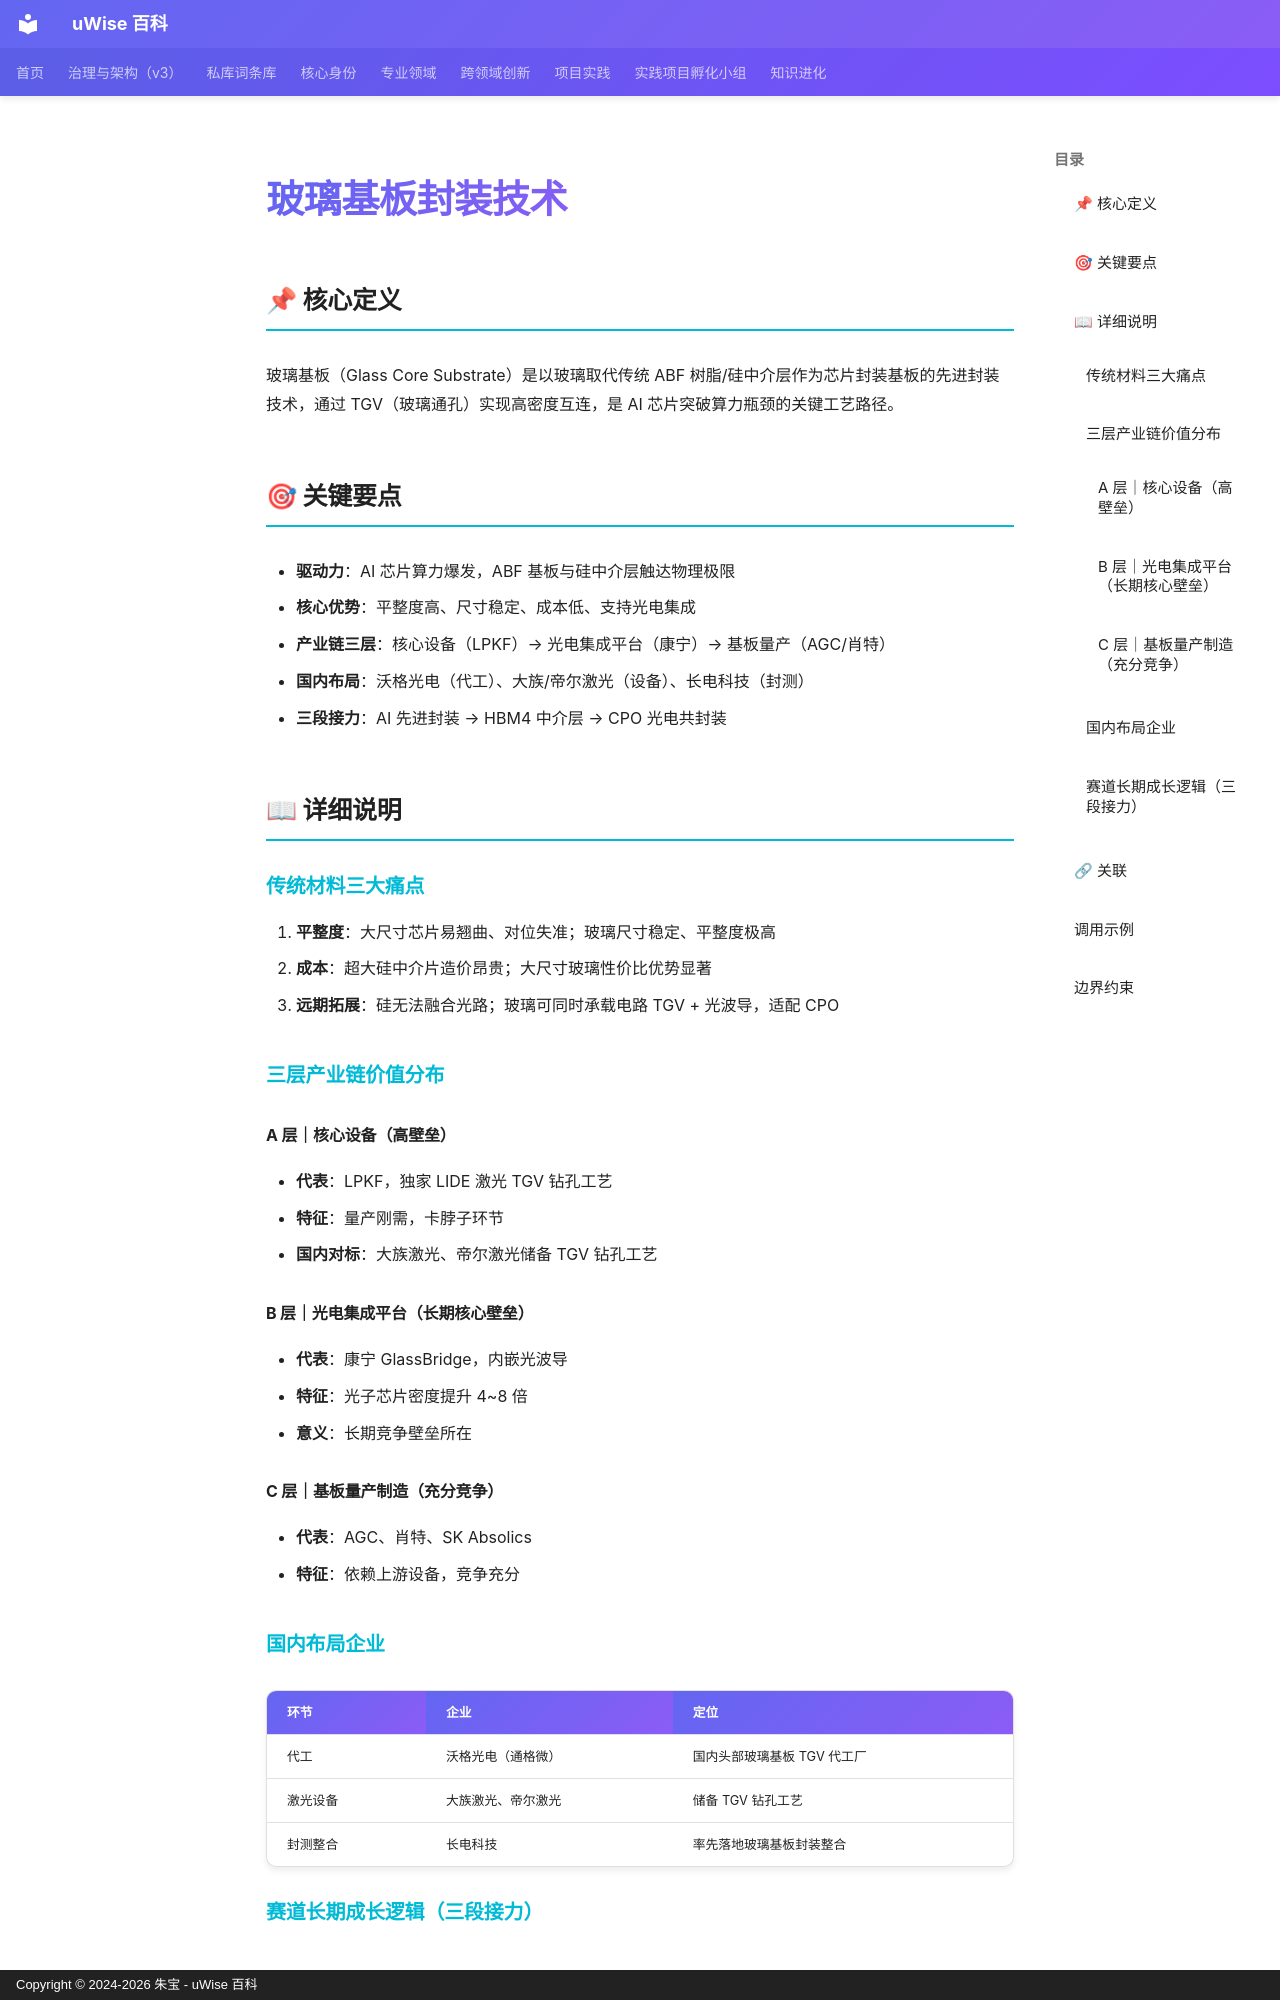

repository: zhubao315/uWise · page: vault-encyclopedia/md-fd8344ae/index.html · generator: mkdocs · copyright: Copyright © 2024-2026 朱宝 - uWise 百科

---
title: "玻璃基板封装技术"
description: "玻璃基板（Glass Core Substrate）是以玻璃取代传统 ABF 树脂/硅中介层作为芯片封装基板的先进封装技术，通过 TGV（玻璃通孔）实现高密度互连，是 AI 芯片突破算力瓶颈的关键工艺路径。"
---

# 玻璃基板封装技术

## 📌 核心定义

玻璃基板（Glass Core Substrate）是以玻璃取代传统 ABF 树脂/硅中介层作为芯片封装基板的先进封装技术，通过 TGV（玻璃通孔）实现高密度互连，是 AI 芯片突破算力瓶颈的关键工艺路径。

## 🎯 关键要点

- **驱动力**：AI 芯片算力爆发，ABF 基板与硅中介层触达物理极限
- **核心优势**：平整度高、尺寸稳定、成本低、支持光电集成
- **产业链三层**：核心设备（LPKF）→ 光电集成平台（康宁）→ 基板量产（AGC/肖特）
- **国内布局**：沃格光电（代工）、大族/帝尔激光（设备）、长电科技（封测）
- **三段接力**：AI 先进封装 → HBM4 中介层 → CPO 光电共封装

## 📖 详细说明

### 传统材料三大痛点

1. **平整度**：大尺寸芯片易翘曲、对位失准；玻璃尺寸稳定、平整度极高
2. **成本**：超大硅中介片造价昂贵；大尺寸玻璃性价比优势显著
3. **远期拓展**：硅无法融合光路；玻璃可同时承载电路 TGV + 光波导，适配 CPO

### 三层产业链价值分布

#### A 层｜核心设备（高壁垒）

- **代表**：LPKF，独家 LIDE 激光 TGV 钻孔工艺
- **特征**：量产刚需，卡脖子环节
- **国内对标**：大族激光、帝尔激光储备 TGV 钻孔工艺

#### B 层｜光电集成平台（长期核心壁垒）

- **代表**：康宁 GlassBridge，内嵌光波导
- **特征**：光子芯片密度提升 4~8 倍
- **意义**：长期竞争壁垒所在

#### C 层｜基板量产制造（充分竞争）

- **代表**：AGC、肖特、SK Absolics
- **特征**：依赖上游设备，竞争充分

### 国内布局企业

| 环节 | 企业 | 定位 |
|------|------|------|
| 代工 | 沃格光电（通格微） | 国内头部玻璃基板 TGV 代工厂 |
| 激光设备 | 大族激光、帝尔激光 | 储备 TGV 钻孔工艺 |
| 封测整合 | 长电科技 | 率先落地玻璃基板封装整合 |

### 赛道长期成长逻辑（三段接力）

```
短期 ──→ AI 先进封装基板（当前主线）
中期 ──→ HBM4 存储中介层
长期 ──→ CPO 光电共封装、光子集成
```

多场景持续接力，设备与工艺可复用，行业成长周期拉长。
